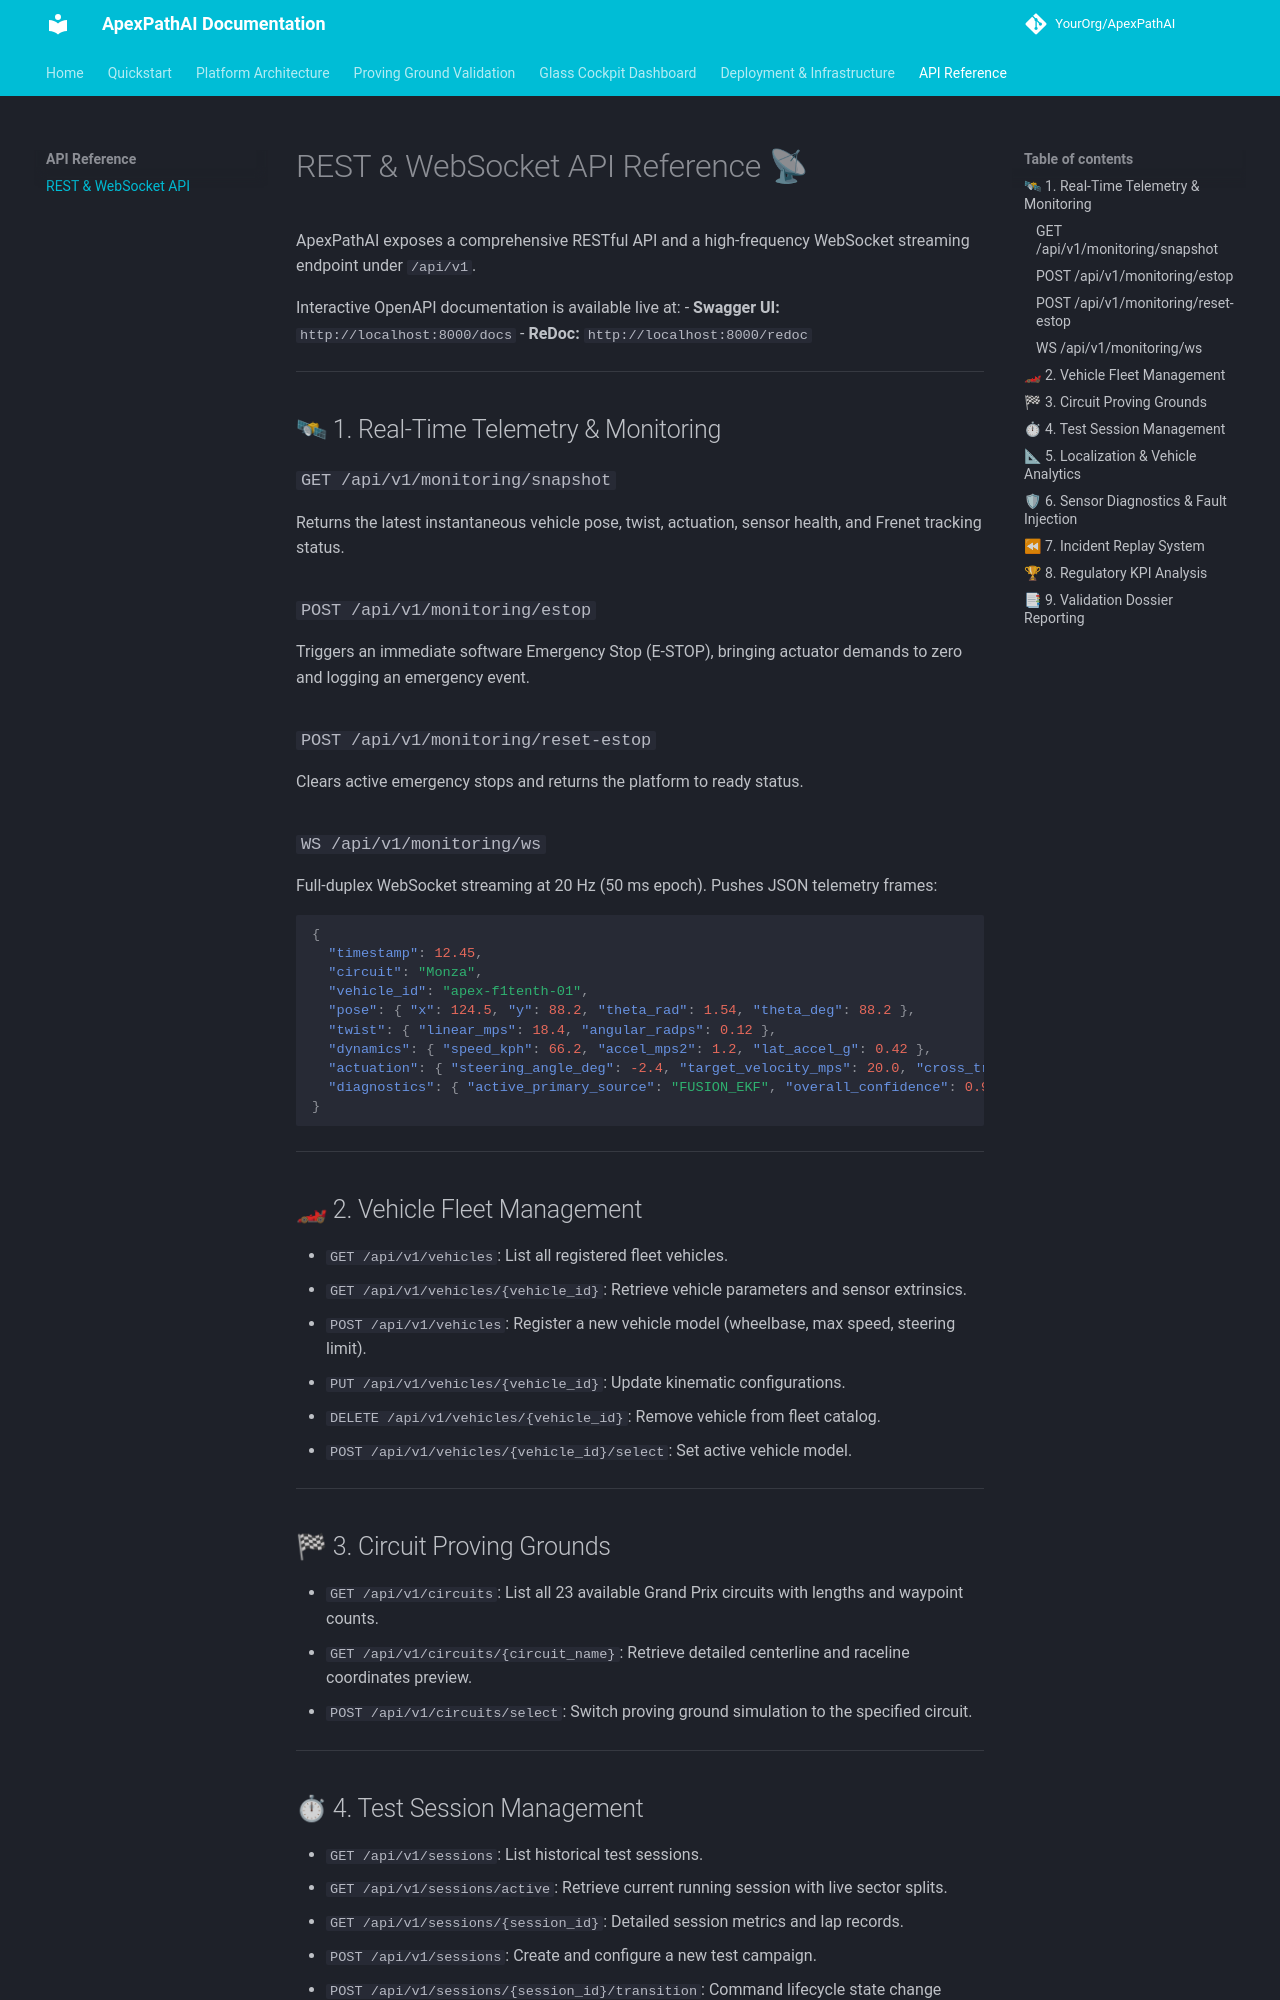

repository: joseantonioms7/OpenRaceStack · page: api/api_reference/index.html · generator: mkdocs

# REST & WebSocket API Reference 📡

ApexPathAI exposes a comprehensive RESTful API and a high-frequency WebSocket streaming endpoint under `/api/v1`.

Interactive OpenAPI documentation is available live at:
- **Swagger UI:** `http://localhost:8000/docs`
- **ReDoc:** `http://localhost:8000/redoc`

---

## 🛰 1. Real-Time Telemetry & Monitoring

### `GET /api/v1/monitoring/snapshot`
Returns the latest instantaneous vehicle pose, twist, actuation, sensor health, and Frenet tracking status.

### `POST /api/v1/monitoring/estop`
Triggers an immediate software Emergency Stop (E-STOP), bringing actuator demands to zero and logging an emergency event.

### `POST /api/v1/monitoring/reset-estop`
Clears active emergency stops and returns the platform to ready status.

### `WS /api/v1/monitoring/ws`
Full-duplex WebSocket streaming at 20 Hz (50 ms epoch). Pushes JSON telemetry frames:
```json
{
  "timestamp": 12.45,
  "circuit": "Monza",
  "vehicle_id": "apex-f1tenth-01",
  "pose": { "x": 124.5, "y": 88.2, "theta_rad": 1.54, "theta_deg": 88.2 },
  "twist": { "linear_mps": 18.4, "angular_radps": 0.12 },
  "dynamics": { "speed_kph": 66.2, "accel_mps2": 1.2, "lat_accel_g": 0.42 },
  "actuation": { "steering_angle_deg": -2.4, "target_velocity_mps": 20.0, "cross_track_error_m": 0.08 },
  "diagnostics": { "active_primary_source": "FUSION_EKF", "overall_confidence": 0.96 }
}
```

---

## 🏎 2. Vehicle Fleet Management

- `GET /api/v1/vehicles`: List all registered fleet vehicles.
- `GET /api/v1/vehicles/{vehicle_id}`: Retrieve vehicle parameters and sensor extrinsics.
- `POST /api/v1/vehicles`: Register a new vehicle model (wheelbase, max speed, steering limit).
- `PUT /api/v1/vehicles/{vehicle_id}`: Update kinematic configurations.
- `DELETE /api/v1/vehicles/{vehicle_id}`: Remove vehicle from fleet catalog.
- `POST /api/v1/vehicles/{vehicle_id}/select`: Set active vehicle model.

---

## 🏁 3. Circuit Proving Grounds

- `GET /api/v1/circuits`: List all 23 available Grand Prix circuits with lengths and waypoint counts.
- `GET /api/v1/circuits/{circuit_name}`: Retrieve detailed centerline and raceline coordinates preview.
- `POST /api/v1/circuits/select`: Switch proving ground simulation to the specified circuit.

---
